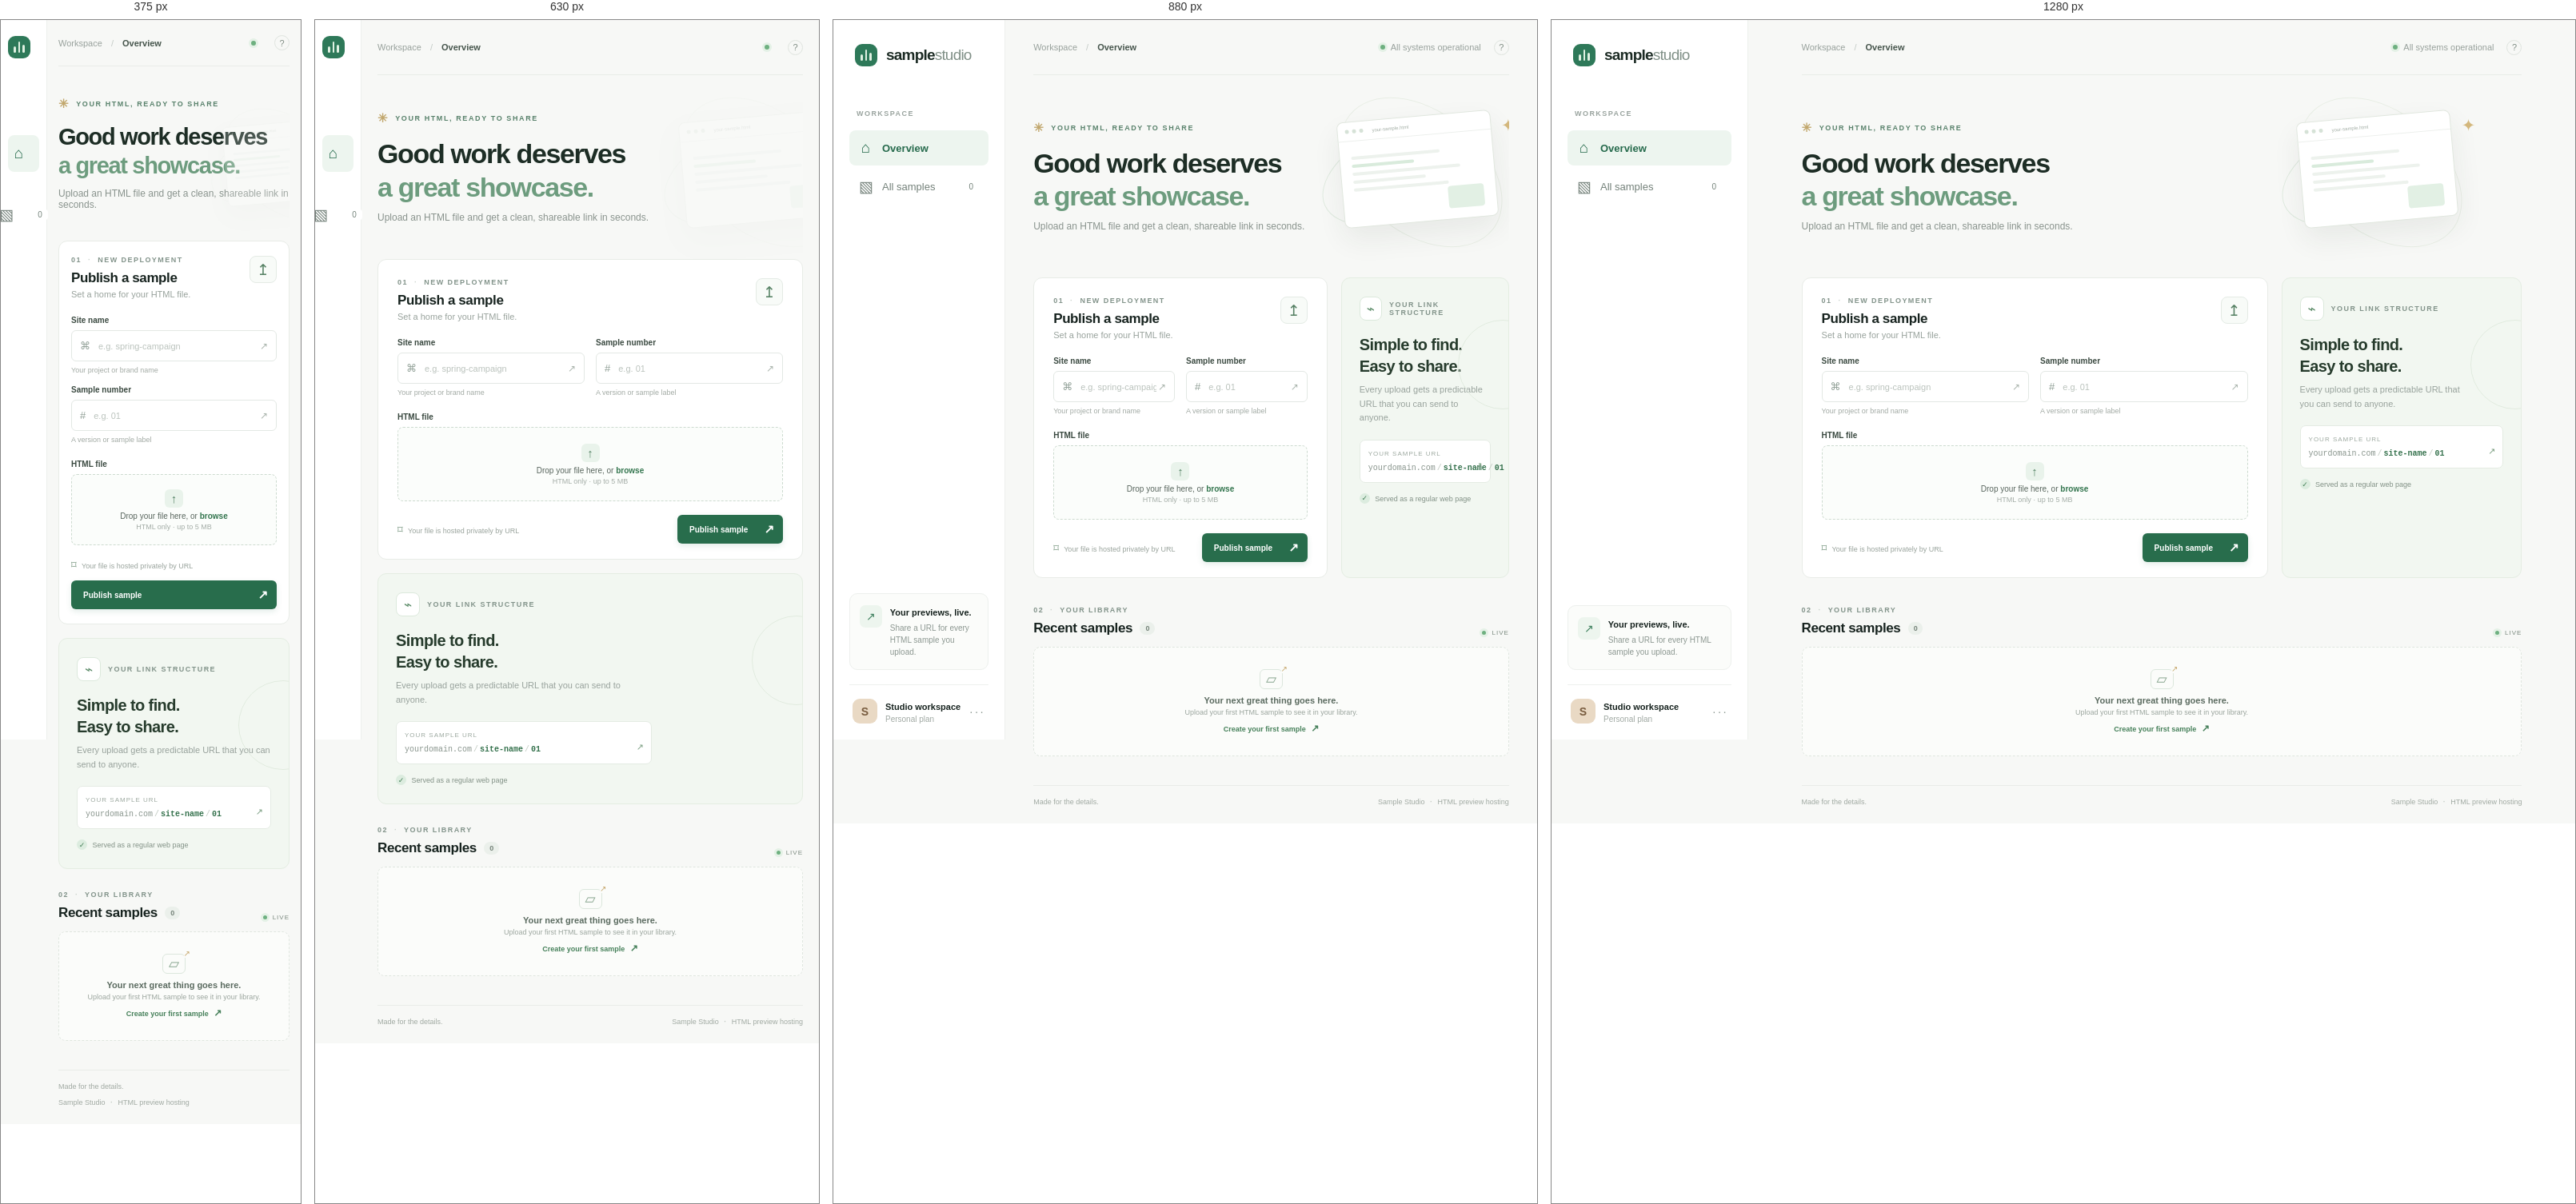
Rendered at 375 px, 630 px, 880 px and 1280 px, left to right.

<!-- file: index.html -->
<!doctype html>
<html lang="en">
<head>
  <meta charset="utf-8">
  <meta name="viewport" content="width=device-width, initial-scale=1">
  <meta name="theme-color" content="#f7f8fc">
  <title>Sample Studio — HTML hosting</title>
  <link rel="preconnect" href="https://fonts.googleapis.com">
  <link rel="preconnect" href="https://fonts.gstatic.com" crossorigin>
  <link href="https://fonts.googleapis.com/css2?family=DM+Sans:wght@400;500;600;700&family=Manrope:wght@500;600;700;800&display=swap" rel="stylesheet">
  <link rel="stylesheet" href="/styles.css">
</head>
<body>
  <div class="shell">
    <aside class="sidebar">
      <a class="brand" href="/"><span class="brand-mark"><i></i><i></i><i></i></span><span>sample<span class="brand-light">studio</span></span></a>
      <div class="side-label">WORKSPACE</div>
      <a class="nav-item active" href="/"><span class="nav-icon">⌂</span> Overview</a>
      <a class="nav-item" href="#samples"><span class="nav-icon">▧</span> All samples <span class="nav-count" id="nav-count">0</span></a>
      <div class="sidebar-bottom"><div class="storage-icon">↗</div><div><strong>Your previews, live.</strong><p>Share a URL for every HTML sample you upload.</p></div></div>
      <div class="profile"><div class="avatar">S</div><div><strong>Studio workspace</strong><small>Personal plan</small></div><span class="dots">···</span></div>
    </aside>

    <main class="main">
      <header class="topbar"><div class="crumb">Workspace <span>/</span> <strong>Overview</strong></div><div class="top-actions"><span class="status-dot"></span> All systems operational <span class="help">?</span></div></header>
      <section class="welcome"><div><div class="eyebrow"><span class="sparkle">✳</span> YOUR HTML, READY TO SHARE</div><h1>Good work deserves<br><span>a great showcase.</span></h1><p class="intro">Upload an HTML file and get a clean, shareable link in seconds.</p></div><div class="welcome-art" aria-hidden="true"><div class="art-orbit orbit-one"></div><div class="art-orbit orbit-two"></div><div class="art-window"><div class="art-bar"><b></b><b></b><b></b><span>your-sample.html</span></div><div class="art-lines"><i></i><i></i><i></i><i></i><i></i></div><div class="art-card"></div></div><div class="art-star">✦</div></div></section>

      <section class="content-grid">
        <div class="panel upload-panel">
          <div class="panel-heading"><div><div class="step-label">01 <span>·</span> NEW DEPLOYMENT</div><h2>Publish a sample</h2><p>Set a home for your HTML file.</p></div><div class="heading-icon">↥</div></div>
          <div id="notice" class="notice" hidden></div>
          <form action="/upload" method="post" enctype="multipart/form-data" id="upload-form">
            <div class="field-row">
              <label class="field"><span>Site name</span><div class="input-wrap"><span class="input-prefix">⌘</span><input name="siteName" placeholder="e.g. spring-campaign" required pattern="[A-Za-z0-9 _-]+" maxlength="60"><span class="field-check">↗</span></div><small>Your project or brand name</small></label>
              <label class="field"><span>Sample number</span><div class="input-wrap"><span class="input-prefix">#</span><input name="sampleNumber" placeholder="e.g. 01" required pattern="[A-Za-z0-9 _-]+" maxlength="40"><span class="field-check">↗</span></div><small>A version or sample label</small></label>
            </div>
            <div class="field file-field"><span>HTML file</span><label class="drop-zone" id="drop-zone" for="html-file"><input id="html-file" name="htmlFile" type="file" accept=".html,.htm,text/html" required><span class="upload-symbol">↑</span><span class="drop-title" id="file-title">Drop your file here, or <b>browse</b></span><span class="drop-caption" id="file-caption">HTML only · up to 5 MB</span></label></div>
            <div class="form-footer"><div class="secure-note"><span>⌑</span> Your file is hosted privately by URL</div><button class="submit-button" type="submit"><span>Publish sample</span><span class="button-arrow">↗</span></button></div>
          </form>
        </div>

        <aside class="url-panel"><div class="url-panel-top"><div class="url-icon">⌁</div><div class="step-label">YOUR LINK STRUCTURE</div></div><h3>Simple to find.<br>Easy to share.</h3><p>Every upload gets a predictable URL that you can send to anyone.</p><div class="url-example"><div class="url-label">YOUR SAMPLE URL</div><div class="url-code"><span>yourdomain.com</span><em>/</em><b>site-name</b><em>/</em><b>01</b></div><div class="url-arrow">↗</div></div><div class="url-foot"><span class="mini-check">✓</span> Served as a regular web page</div><div class="deco-circle"></div></aside>
      </section>

      <section class="samples-section" id="samples"><div class="section-title"><div><div class="step-label">02 <span>·</span> YOUR LIBRARY</div><h2>Recent samples <span id="sample-total">0</span></h2></div><div class="sample-controls"><span class="live-indicator"><i></i> LIVE</span></div></div><div id="sample-list" class="sample-list"><div class="empty-state"><div class="empty-visual"><span>▱</span><i>↗</i></div><strong>Your next great thing goes here.</strong><p>Upload your first HTML sample to see it in your library.</p><a href="#upload-form">Create your first sample <span>↗</span></a></div></div></section>
      <footer><span>Made for the details.</span><span>Sample Studio <b>·</b> HTML preview hosting</span></footer>
    </main>
  </div>
  <script src="/app.js"></script>
</body>
</html>


/* @media block from styles.css */
@media(max-width:1000px){.main{padding:0 4%}.welcome-art{right:-5%}.content-grid{grid-template-columns:minmax(0,1.4fr) minmax(210px,.8fr)}.sidebar{width:215px}.main{margin-left:215px}}

/* @media block from styles.css */
@media(max-width:760px){.sidebar{width:58px;padding:20px 9px}.brand{padding:0;justify-content:center}.brand>span:last-child,.side-label,.nav-item:not(.active),.nav-item.active{font-size:0}.nav-item{justify-content:center;padding:12px 5px;margin-top:28px}.nav-icon{font-size:19px}.sidebar-bottom,.profile{display:none}.main{margin-left:58px;padding:0 20px}.top-actions{font-size:0}.help{font-size:11px}.welcome{min-height:230px}.welcome-art{opacity:.2;right:-90px}.content-grid{grid-template-columns:1fr}.url-panel{min-height:240px}.url-panel>p{max-width:290px}.url-example{max-width:320px}.samples-section{margin-top:27px}}

/* @media block from styles.css */
@media(max-width:500px){.main{padding:0 14px}.topbar{height:58px}.welcome{min-height:218px}h1{font-size:29px}.welcome-art{transform:scale(.75);transform-origin:center right;right:-100px}.upload-panel{padding:18px 15px}.field-row{grid-template-columns:1fr;gap:14px}.drop-zone{height:89px}.form-footer{align-items:flex-start;gap:12px;flex-direction:column}.submit-button{width:100%;justify-content:space-between}.sample-card{flex-wrap:wrap}.sample-url{order:4;width:100%;overflow:hidden;text-overflow:ellipsis}footer{gap:10px;flex-direction:column}}